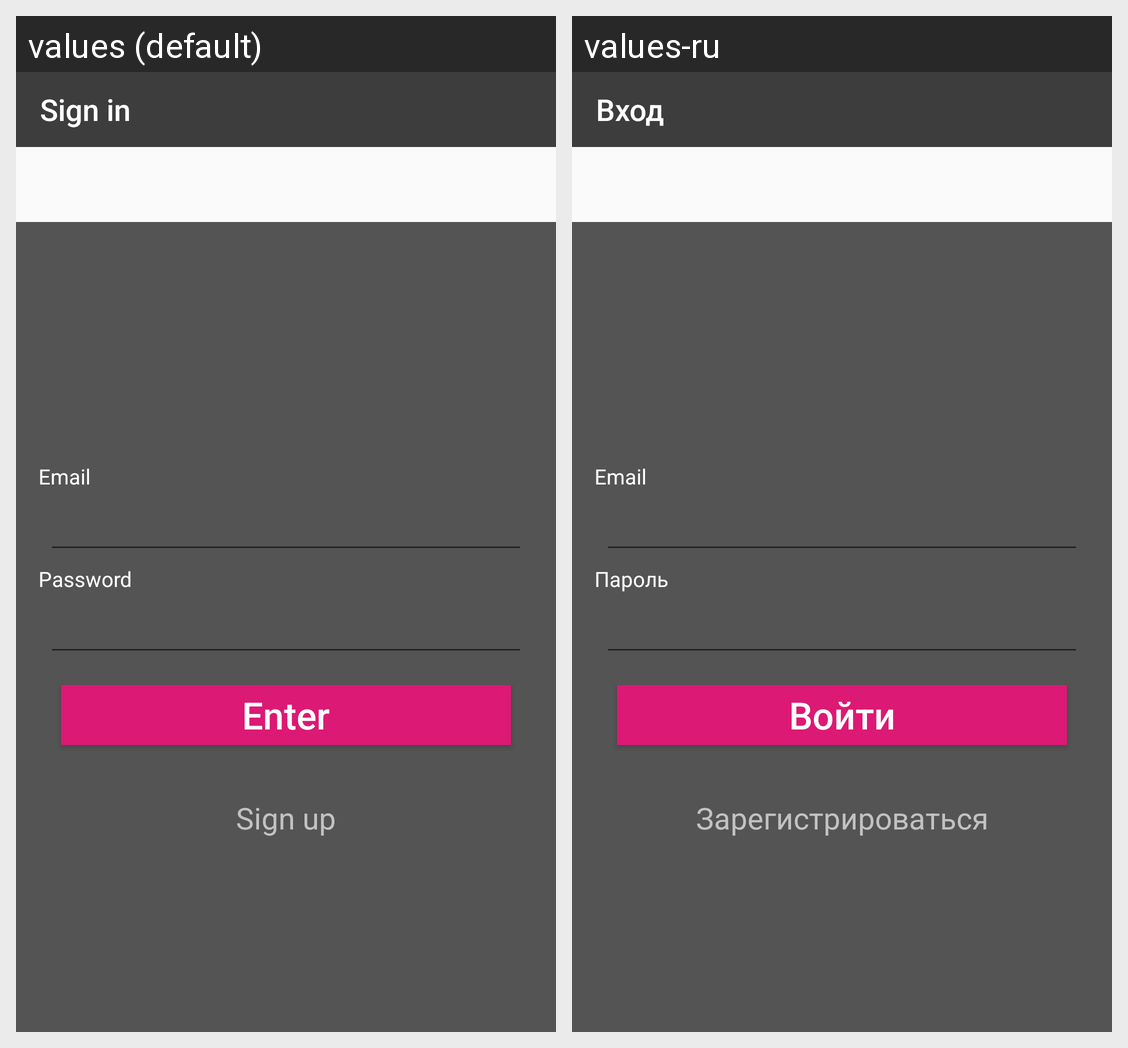

Translations of the strings shown on this Android screen, per locale in the grid:
Android screen res/layout/fragment_entry_form.xml rendered under 2 locales, left to right: values (default), values-ru. Device: Nexus 5 (rendered at 1080×1920; each locale shown at half size, 540×960, under a caption strip naming it); theme AppTheme.
Strings drawn on this screen, with the default value and each locale's value (text and hints the layout hard-codes, and strings that could not be matched under every locale, appear in the picture but are not listed):

enter_account
  values: Sign in
  values-ru: Вход

email_entryform
  values: Email
  values-ru: Email

password_entryform
  values: Password
  values-ru: Пароль

login_entryform
  values: Enter
  values-ru: Войти

question_entryform
  values: Sign up
  values-ru: Зарегистрироваться
